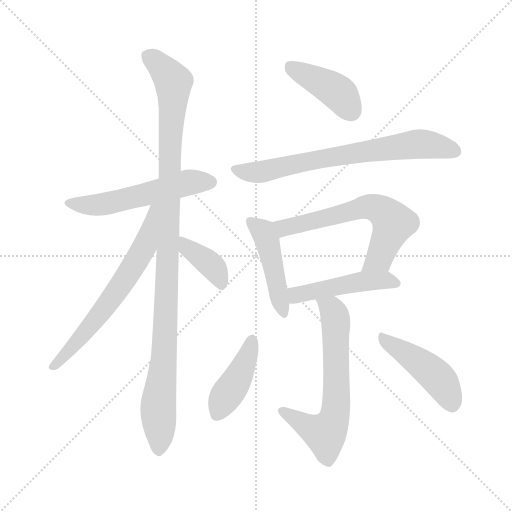
t = 0.00 s
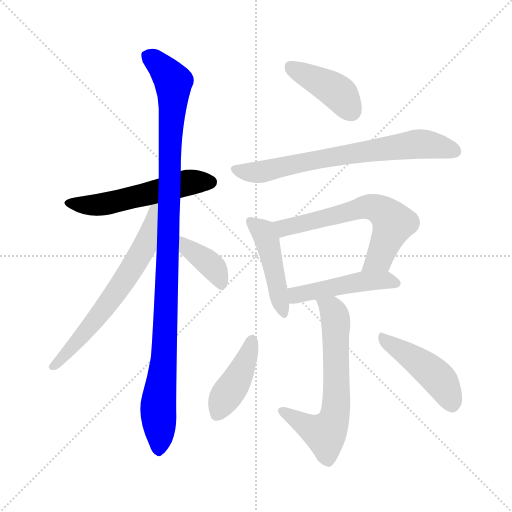
t = 1.81 s
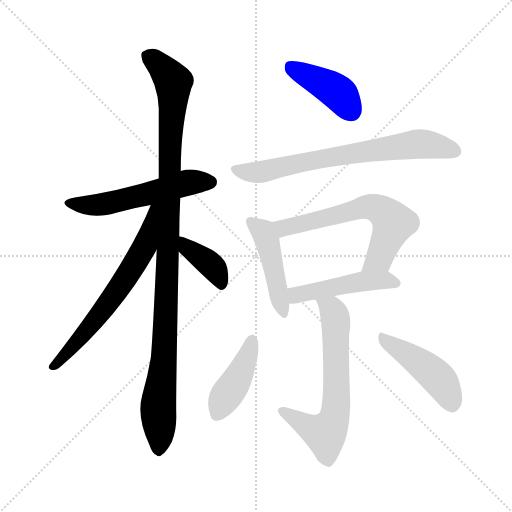
t = 3.61 s
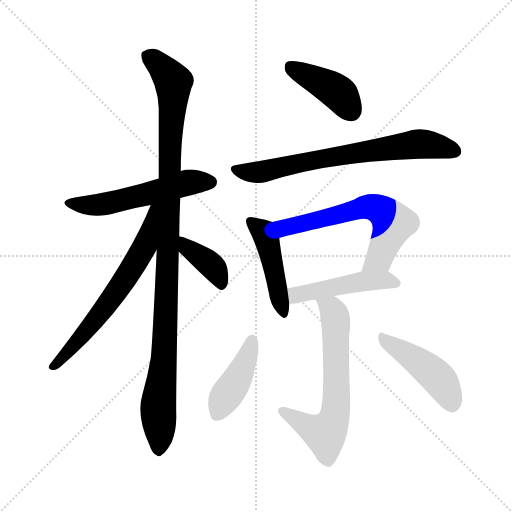
t = 5.42 s
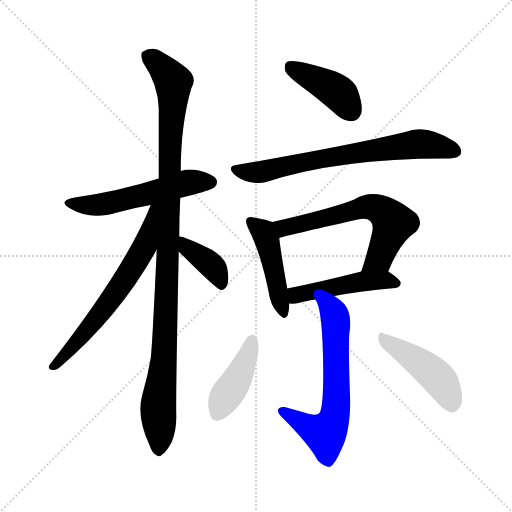
t = 7.22 s
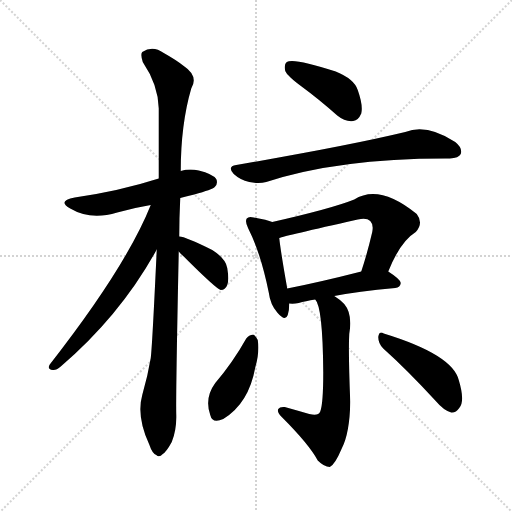
t = 9.03 s

The animated SVG that drew these frames (rendered in a browser with its animation timeline set to each time). Animation: 12 CSS @keyframes rules; one cycle of 9.03 s.

<svg version="1.1" viewBox="0 0 1024 1024" xmlns="http://www.w3.org/2000/svg">
  <g stroke="lightgray" stroke-dasharray="1,1" stroke-width="1" transform="scale(4, 4)">
    <line x1="0" y1="0" x2="256" y2="256"></line>
    <line x1="256" y1="0" x2="0" y2="256"></line>
    <line x1="128" y1="0" x2="128" y2="256"></line>
    <line x1="0" y1="128" x2="256" y2="128"></line>
  </g>
<g transform="scale(1, -1) translate(0, -900)">
   <style type="text/css">
    @keyframes keyframes0 {
      from {
       stroke: blue;
       stroke-dashoffset: 541;
       stroke-width: 128;
       }
       64% {
       animation-timing-function: step-end;
       stroke: blue;
       stroke-dashoffset: 0;
       stroke-width: 128;
       }
       to {
       stroke: black;
       stroke-width: 1024;
       }
       }
       #make-me-a-hanzi-animation-0 {
         animation: keyframes0 0.690267s both;
         animation-delay: 0.000000s;
         animation-timing-function: linear;
       }
    @keyframes keyframes1 {
      from {
       stroke: blue;
       stroke-dashoffset: 1064;
       stroke-width: 128;
       }
       78% {
       animation-timing-function: step-end;
       stroke: blue;
       stroke-dashoffset: 0;
       stroke-width: 128;
       }
       to {
       stroke: black;
       stroke-width: 1024;
       }
       }
       #make-me-a-hanzi-animation-1 {
         animation: keyframes1 1.115885s both;
         animation-delay: 0.690267s;
         animation-timing-function: linear;
       }
    @keyframes keyframes2 {
      from {
       stroke: blue;
       stroke-dashoffset: 639;
       stroke-width: 128;
       }
       68% {
       animation-timing-function: step-end;
       stroke: blue;
       stroke-dashoffset: 0;
       stroke-width: 128;
       }
       to {
       stroke: black;
       stroke-width: 1024;
       }
       }
       #make-me-a-hanzi-animation-2 {
         animation: keyframes2 0.770020s both;
         animation-delay: 1.806152s;
         animation-timing-function: linear;
       }
    @keyframes keyframes3 {
      from {
       stroke: blue;
       stroke-dashoffset: 382;
       stroke-width: 128;
       }
       55% {
       animation-timing-function: step-end;
       stroke: blue;
       stroke-dashoffset: 0;
       stroke-width: 128;
       }
       to {
       stroke: black;
       stroke-width: 1024;
       }
       }
       #make-me-a-hanzi-animation-3 {
         animation: keyframes3 0.560872s both;
         animation-delay: 2.576172s;
         animation-timing-function: linear;
       }
    @keyframes keyframes4 {
      from {
       stroke: blue;
       stroke-dashoffset: 412;
       stroke-width: 128;
       }
       57% {
       animation-timing-function: step-end;
       stroke: blue;
       stroke-dashoffset: 0;
       stroke-width: 128;
       }
       to {
       stroke: black;
       stroke-width: 1024;
       }
       }
       #make-me-a-hanzi-animation-4 {
         animation: keyframes4 0.585286s both;
         animation-delay: 3.137044s;
         animation-timing-function: linear;
       }
    @keyframes keyframes5 {
      from {
       stroke: blue;
       stroke-dashoffset: 703;
       stroke-width: 128;
       }
       70% {
       animation-timing-function: step-end;
       stroke: blue;
       stroke-dashoffset: 0;
       stroke-width: 128;
       }
       to {
       stroke: black;
       stroke-width: 1024;
       }
       }
       #make-me-a-hanzi-animation-5 {
         animation: keyframes5 0.822103s both;
         animation-delay: 3.722331s;
         animation-timing-function: linear;
       }
    @keyframes keyframes6 {
      from {
       stroke: blue;
       stroke-dashoffset: 455;
       stroke-width: 128;
       }
       60% {
       animation-timing-function: step-end;
       stroke: blue;
       stroke-dashoffset: 0;
       stroke-width: 128;
       }
       to {
       stroke: black;
       stroke-width: 1024;
       }
       }
       #make-me-a-hanzi-animation-6 {
         animation: keyframes6 0.620280s both;
         animation-delay: 4.544434s;
         animation-timing-function: linear;
       }
    @keyframes keyframes7 {
      from {
       stroke: blue;
       stroke-dashoffset: 621;
       stroke-width: 128;
       }
       67% {
       animation-timing-function: step-end;
       stroke: blue;
       stroke-dashoffset: 0;
       stroke-width: 128;
       }
       to {
       stroke: black;
       stroke-width: 1024;
       }
       }
       #make-me-a-hanzi-animation-7 {
         animation: keyframes7 0.755371s both;
         animation-delay: 5.164714s;
         animation-timing-function: linear;
       }
    @keyframes keyframes8 {
      from {
       stroke: blue;
       stroke-dashoffset: 472;
       stroke-width: 128;
       }
       61% {
       animation-timing-function: step-end;
       stroke: blue;
       stroke-dashoffset: 0;
       stroke-width: 128;
       }
       to {
       stroke: black;
       stroke-width: 1024;
       }
       }
       #make-me-a-hanzi-animation-8 {
         animation: keyframes8 0.634115s both;
         animation-delay: 5.920085s;
         animation-timing-function: linear;
       }
    @keyframes keyframes9 {
      from {
       stroke: blue;
       stroke-dashoffset: 637;
       stroke-width: 128;
       }
       67% {
       animation-timing-function: step-end;
       stroke: blue;
       stroke-dashoffset: 0;
       stroke-width: 128;
       }
       to {
       stroke: black;
       stroke-width: 1024;
       }
       }
       #make-me-a-hanzi-animation-9 {
         animation: keyframes9 0.768392s both;
         animation-delay: 6.554199s;
         animation-timing-function: linear;
       }
    @keyframes keyframes10 {
      from {
       stroke: blue;
       stroke-dashoffset: 420;
       stroke-width: 128;
       }
       58% {
       animation-timing-function: step-end;
       stroke: blue;
       stroke-dashoffset: 0;
       stroke-width: 128;
       }
       to {
       stroke: black;
       stroke-width: 1024;
       }
       }
       #make-me-a-hanzi-animation-10 {
         animation: keyframes10 0.591797s both;
         animation-delay: 7.322591s;
         animation-timing-function: linear;
       }
    @keyframes keyframes11 {
      from {
       stroke: blue;
       stroke-dashoffset: 450;
       stroke-width: 128;
       }
       59% {
       animation-timing-function: step-end;
       stroke: blue;
       stroke-dashoffset: 0;
       stroke-width: 128;
       }
       to {
       stroke: black;
       stroke-width: 1024;
       }
       }
       #make-me-a-hanzi-animation-11 {
         animation: keyframes11 0.616211s both;
         animation-delay: 7.914388s;
         animation-timing-function: linear;
       }
</style>
<path d="M 360.5 504.0 Q 373.5 508.0 388.5 511.0 Q 424.5 521.0 429.5 526.0 Q 436.5 533.0 432.5 542.0 Q 425.5 552.0 397.5 559.0 Q 378.5 563.0 361.5 558.0 L 317.5 543.0 Q 239.5 518.0 149.5 505.0 Q 113.5 498.0 140.5 483.0 Q 180.5 459.0 234.5 475.0 Q 265.5 484.0 301.5 490.0 L 360.5 504.0 Z" fill="lightgray"></path> 
<path d="M 358.5 427.0 Q 358.5 464.0 360.5 504.0 L 361.5 558.0 Q 361.5 651.0 382.5 723.0 Q 397.5 748.0 367.5 768.0 Q 352.5 780.0 327.5 794.0 Q 305.5 810.0 284.5 796.0 Q 280.5 792.0 285.5 776.0 Q 316.5 730.0 317.5 683.0 Q 317.5 619.0 317.5 543.0 L 313.5 401.0 Q 304.5 208.0 301.5 184.0 Q 295.5 148.0 284.5 110.0 Q 272.5 67.0 298.5 11.0 Q 304.5 -7.0 312.5 -10.0 Q 318.5 -16.0 325.5 -8.0 Q 332.5 -4.0 343.5 16.0 Q 353.5 41.0 352.5 71.0 Q 351.5 111.0 357.5 397.0 L 358.5 427.0 Z" fill="lightgray"></path> 
<path d="M 301.5 490.0 Q 252.5 367.0 99.5 171.0 Q 93.5 161.0 105.5 160.0 Q 112.5 159.0 121.5 167.0 Q 241.5 270.0 313.5 401.0 C 376.5 514.0 312.5 518.0 301.5 490.0 Z" fill="lightgray"></path> 
<path d="M 357.5 397.0 Q 360.5 393.0 366.5 388.0 Q 432.5 322.0 441.5 320.0 Q 450.5 320.0 454.5 330.0 Q 458.5 340.0 454.5 364.0 Q 451.5 383.0 424.5 400.0 Q 370.5 427.0 358.5 427.0 C 328.5 431.0 337.5 420.0 357.5 397.0 Z" fill="lightgray"></path> 
<path d="M 604.5 726.0 Q 638.5 701.0 674.5 669.0 Q 690.5 656.0 706.5 658.0 Q 716.5 659.0 722.5 673.0 Q 726.5 689.0 715.5 720.0 Q 708.5 742.0 671.5 757.0 Q 586.5 785.0 573.5 776.0 Q 567.5 772.0 570.5 758.0 Q 574.5 748.0 604.5 726.0 Z" fill="lightgray"></path> 
<path d="M 472.5 570.0 Q 453.5 567.0 467.5 552.0 Q 480.5 540.0 498.5 536.0 Q 517.5 532.0 532.5 536.0 Q 679.5 584.0 899.5 583.0 Q 917.5 584.0 921.5 592.0 Q 925.5 604.0 910.5 616.0 Q 853.5 653.0 810.5 636.0 Q 698.5 609.0 472.5 570.0 Z" fill="lightgray"></path> 
<path d="M 544.5 456.0 Q 534.5 460.0 507.5 465.0 Q 497.5 468.0 493.5 463.0 Q 489.5 457.0 496.5 443.0 Q 521.5 394.0 537.5 315.0 Q 540.5 291.0 554.5 275.0 Q 570.5 256.0 575.5 270.0 Q 578.5 279.0 578.5 293.0 L 574.5 323.0 Q 561.5 396.0 558.5 424.0 C 555.5 452.0 555.5 452.0 544.5 456.0 Z" fill="lightgray"></path> 
<path d="M 776.5 357.0 Q 800.5 417.0 831.5 436.0 Q 847.5 454.0 833.5 472.0 Q 758.5 533.0 708.5 501.0 Q 663.5 483.0 544.5 456.0 C 515.5 449.0 529.5 416.0 558.5 424.0 Q 568.5 428.0 715.5 461.0 Q 733.5 465.0 740.5 458.0 Q 747.5 451.0 744.5 436.0 Q 734.5 393.0 722.5 357.0 C 713.5 328.0 764.5 329.0 776.5 357.0 Z" fill="lightgray"></path> 
<path d="M 668.5 308.0 Q 714.5 317.0 790.5 324.0 Q 800.5 325.0 801.5 334.0 Q 801.5 341.0 776.5 357.0 C 761.5 367.0 751.5 364.0 722.5 357.0 Q 640.5 336.0 574.5 323.0 C 545.5 317.0 548.5 294.0 578.5 293.0 Q 587.5 292.0 597.5 294.0 Q 610.5 298.0 630.5 301.0 L 668.5 308.0 Z" fill="lightgray"></path> 
<path d="M 630.5 301.0 Q 645.5 286.0 646.5 156.0 Q 646.5 92.0 640.5 77.0 Q 636.5 67.0 618.5 72.0 Q 594.5 79.0 569.5 86.0 Q 559.5 87.0 556.5 82.0 Q 553.5 76.0 563.5 66.0 Q 618.5 11.0 635.5 -21.0 Q 648.5 -34.0 659.5 -34.0 Q 669.5 -30.0 683.5 3.0 Q 699.5 34.0 700.5 96.0 Q 696.5 196.0 698.5 232.0 Q 705.5 272.0 688.5 292.0 Q 678.5 302.0 668.5 308.0 C 644.5 325.0 617.5 328.0 630.5 301.0 Z" fill="lightgray"></path> 
<path d="M 492.5 223.0 Q 465.5 175.0 430.5 134.0 Q 408.5 104.0 420.5 70.0 Q 424.5 52.0 446.5 62.0 Q 497.5 93.0 510.5 165.0 Q 519.5 196.0 515.5 220.0 Q 511.5 229.0 506.5 231.0 Q 497.5 230.0 492.5 223.0 Z" fill="lightgray"></path> 
<path d="M 766.5 203.0 Q 814.5 160.0 871.5 98.0 Q 887.5 79.0 902.5 75.0 Q 911.5 74.0 918.5 84.0 Q 930.5 97.0 917.5 140.0 Q 904.5 191.0 767.5 233.0 Q 758.5 239.0 756.5 226.0 Q 756.5 213.0 766.5 203.0 Z" fill="lightgray"></path> 
      <clipPath id="make-me-a-hanzi-clip-0">
      <path d="M 360.5 504.0 Q 373.5 508.0 388.5 511.0 Q 424.5 521.0 429.5 526.0 Q 436.5 533.0 432.5 542.0 Q 425.5 552.0 397.5 559.0 Q 378.5 563.0 361.5 558.0 L 317.5 543.0 Q 239.5 518.0 149.5 505.0 Q 113.5 498.0 140.5 483.0 Q 180.5 459.0 234.5 475.0 Q 265.5 484.0 301.5 490.0 L 360.5 504.0 Z" fill="lightgray"></path>
      </clipPath>
      <path clip-path="url(#make-me-a-hanzi-clip-0)" d="M 141.5 495.0 L 166.5 489.0 L 205.5 491.0 L 372.5 534.0 L 420.5 536.0 " fill="none" id="make-me-a-hanzi-animation-0" stroke-dasharray="413 826" stroke-linecap="round"></path>

      <clipPath id="make-me-a-hanzi-clip-1">
      <path d="M 358.5 427.0 Q 358.5 464.0 360.5 504.0 L 361.5 558.0 Q 361.5 651.0 382.5 723.0 Q 397.5 748.0 367.5 768.0 Q 352.5 780.0 327.5 794.0 Q 305.5 810.0 284.5 796.0 Q 280.5 792.0 285.5 776.0 Q 316.5 730.0 317.5 683.0 Q 317.5 619.0 317.5 543.0 L 313.5 401.0 Q 304.5 208.0 301.5 184.0 Q 295.5 148.0 284.5 110.0 Q 272.5 67.0 298.5 11.0 Q 304.5 -7.0 312.5 -10.0 Q 318.5 -16.0 325.5 -8.0 Q 332.5 -4.0 343.5 16.0 Q 353.5 41.0 352.5 71.0 Q 351.5 111.0 357.5 397.0 L 358.5 427.0 Z" fill="lightgray"></path>
      </clipPath>
      <path clip-path="url(#make-me-a-hanzi-clip-1)" d="M 295.5 790.0 L 346.5 736.0 L 330.5 225.0 L 316.5 91.0 L 317.5 3.0 " fill="none" id="make-me-a-hanzi-animation-1" stroke-dasharray="936 1872" stroke-linecap="round"></path>

      <clipPath id="make-me-a-hanzi-clip-2">
      <path d="M 301.5 490.0 Q 252.5 367.0 99.5 171.0 Q 93.5 161.0 105.5 160.0 Q 112.5 159.0 121.5 167.0 Q 241.5 270.0 313.5 401.0 C 376.5 514.0 312.5 518.0 301.5 490.0 Z" fill="lightgray"></path>
      </clipPath>
      <path clip-path="url(#make-me-a-hanzi-clip-2)" d="M 310.5 486.0 L 288.5 406.0 L 257.5 353.0 L 174.5 240.0 L 107.5 168.0 " fill="none" id="make-me-a-hanzi-animation-2" stroke-dasharray="511 1022" stroke-linecap="round"></path>

      <clipPath id="make-me-a-hanzi-clip-3">
      <path d="M 357.5 397.0 Q 360.5 393.0 366.5 388.0 Q 432.5 322.0 441.5 320.0 Q 450.5 320.0 454.5 330.0 Q 458.5 340.0 454.5 364.0 Q 451.5 383.0 424.5 400.0 Q 370.5 427.0 358.5 427.0 C 328.5 431.0 337.5 420.0 357.5 397.0 Z" fill="lightgray"></path>
      </clipPath>
      <path clip-path="url(#make-me-a-hanzi-clip-3)" d="M 360.5 419.0 L 429.5 362.0 L 443.5 328.0 " fill="none" id="make-me-a-hanzi-animation-3" stroke-dasharray="254 508" stroke-linecap="round"></path>

      <clipPath id="make-me-a-hanzi-clip-4">
      <path d="M 604.5 726.0 Q 638.5 701.0 674.5 669.0 Q 690.5 656.0 706.5 658.0 Q 716.5 659.0 722.5 673.0 Q 726.5 689.0 715.5 720.0 Q 708.5 742.0 671.5 757.0 Q 586.5 785.0 573.5 776.0 Q 567.5 772.0 570.5 758.0 Q 574.5 748.0 604.5 726.0 Z" fill="lightgray"></path>
      </clipPath>
      <path clip-path="url(#make-me-a-hanzi-clip-4)" d="M 579.5 768.0 L 674.5 716.0 L 702.5 678.0 " fill="none" id="make-me-a-hanzi-animation-4" stroke-dasharray="284 568" stroke-linecap="round"></path>

      <clipPath id="make-me-a-hanzi-clip-5">
      <path d="M 472.5 570.0 Q 453.5 567.0 467.5 552.0 Q 480.5 540.0 498.5 536.0 Q 517.5 532.0 532.5 536.0 Q 679.5 584.0 899.5 583.0 Q 917.5 584.0 921.5 592.0 Q 925.5 604.0 910.5 616.0 Q 853.5 653.0 810.5 636.0 Q 698.5 609.0 472.5 570.0 Z" fill="lightgray"></path>
      </clipPath>
      <path clip-path="url(#make-me-a-hanzi-clip-5)" d="M 470.5 561.0 L 516.5 555.0 L 681.5 590.0 L 833.5 612.0 L 910.5 597.0 " fill="none" id="make-me-a-hanzi-animation-5" stroke-dasharray="575 1150" stroke-linecap="round"></path>

      <clipPath id="make-me-a-hanzi-clip-6">
      <path d="M 544.5 456.0 Q 534.5 460.0 507.5 465.0 Q 497.5 468.0 493.5 463.0 Q 489.5 457.0 496.5 443.0 Q 521.5 394.0 537.5 315.0 Q 540.5 291.0 554.5 275.0 Q 570.5 256.0 575.5 270.0 Q 578.5 279.0 578.5 293.0 L 574.5 323.0 Q 561.5 396.0 558.5 424.0 C 555.5 452.0 555.5 452.0 544.5 456.0 Z" fill="lightgray"></path>
      </clipPath>
      <path clip-path="url(#make-me-a-hanzi-clip-6)" d="M 501.5 458.0 L 526.5 435.0 L 534.5 417.0 L 565.5 275.0 " fill="none" id="make-me-a-hanzi-animation-6" stroke-dasharray="327 654" stroke-linecap="round"></path>

      <clipPath id="make-me-a-hanzi-clip-7">
      <path d="M 776.5 357.0 Q 800.5 417.0 831.5 436.0 Q 847.5 454.0 833.5 472.0 Q 758.5 533.0 708.5 501.0 Q 663.5 483.0 544.5 456.0 C 515.5 449.0 529.5 416.0 558.5 424.0 Q 568.5 428.0 715.5 461.0 Q 733.5 465.0 740.5 458.0 Q 747.5 451.0 744.5 436.0 Q 734.5 393.0 722.5 357.0 C 713.5 328.0 764.5 329.0 776.5 357.0 Z" fill="lightgray"></path>
      </clipPath>
      <path clip-path="url(#make-me-a-hanzi-clip-7)" d="M 558.5 430.0 L 567.5 444.0 L 578.5 448.0 L 732.5 486.0 L 758.5 482.0 L 787.5 454.0 L 762.5 393.0 L 729.5 362.0 " fill="none" id="make-me-a-hanzi-animation-7" stroke-dasharray="493 986" stroke-linecap="round"></path>

      <clipPath id="make-me-a-hanzi-clip-8">
      <path d="M 668.5 308.0 Q 714.5 317.0 790.5 324.0 Q 800.5 325.0 801.5 334.0 Q 801.5 341.0 776.5 357.0 C 761.5 367.0 751.5 364.0 722.5 357.0 Q 640.5 336.0 574.5 323.0 C 545.5 317.0 548.5 294.0 578.5 293.0 Q 587.5 292.0 597.5 294.0 Q 610.5 298.0 630.5 301.0 L 668.5 308.0 Z" fill="lightgray"></path>
      </clipPath>
      <path clip-path="url(#make-me-a-hanzi-clip-8)" d="M 583.5 301.0 L 597.5 311.0 L 718.5 337.0 L 774.5 340.0 L 792.5 333.0 " fill="none" id="make-me-a-hanzi-animation-8" stroke-dasharray="344 688" stroke-linecap="round"></path>

      <clipPath id="make-me-a-hanzi-clip-9">
      <path d="M 630.5 301.0 Q 645.5 286.0 646.5 156.0 Q 646.5 92.0 640.5 77.0 Q 636.5 67.0 618.5 72.0 Q 594.5 79.0 569.5 86.0 Q 559.5 87.0 556.5 82.0 Q 553.5 76.0 563.5 66.0 Q 618.5 11.0 635.5 -21.0 Q 648.5 -34.0 659.5 -34.0 Q 669.5 -30.0 683.5 3.0 Q 699.5 34.0 700.5 96.0 Q 696.5 196.0 698.5 232.0 Q 705.5 272.0 688.5 292.0 Q 678.5 302.0 668.5 308.0 C 644.5 325.0 617.5 328.0 630.5 301.0 Z" fill="lightgray"></path>
      </clipPath>
      <path clip-path="url(#make-me-a-hanzi-clip-9)" d="M 640.5 296.0 L 663.5 281.0 L 671.5 257.0 L 672.5 87.0 L 665.5 55.0 L 650.5 32.0 L 641.5 34.0 L 564.5 79.0 " fill="none" id="make-me-a-hanzi-animation-9" stroke-dasharray="509 1018" stroke-linecap="round"></path>

      <clipPath id="make-me-a-hanzi-clip-10">
      <path d="M 492.5 223.0 Q 465.5 175.0 430.5 134.0 Q 408.5 104.0 420.5 70.0 Q 424.5 52.0 446.5 62.0 Q 497.5 93.0 510.5 165.0 Q 519.5 196.0 515.5 220.0 Q 511.5 229.0 506.5 231.0 Q 497.5 230.0 492.5 223.0 Z" fill="lightgray"></path>
      </clipPath>
      <path clip-path="url(#make-me-a-hanzi-clip-10)" d="M 505.5 221.0 L 477.5 147.0 L 435.5 73.0 " fill="none" id="make-me-a-hanzi-animation-10" stroke-dasharray="292 584" stroke-linecap="round"></path>

      <clipPath id="make-me-a-hanzi-clip-11">
      <path d="M 766.5 203.0 Q 814.5 160.0 871.5 98.0 Q 887.5 79.0 902.5 75.0 Q 911.5 74.0 918.5 84.0 Q 930.5 97.0 917.5 140.0 Q 904.5 191.0 767.5 233.0 Q 758.5 239.0 756.5 226.0 Q 756.5 213.0 766.5 203.0 Z" fill="lightgray"></path>
      </clipPath>
      <path clip-path="url(#make-me-a-hanzi-clip-11)" d="M 766.5 222.0 L 875.5 145.0 L 903.5 91.0 " fill="none" id="make-me-a-hanzi-animation-11" stroke-dasharray="322 644" stroke-linecap="round"></path>

</g>
</svg>
